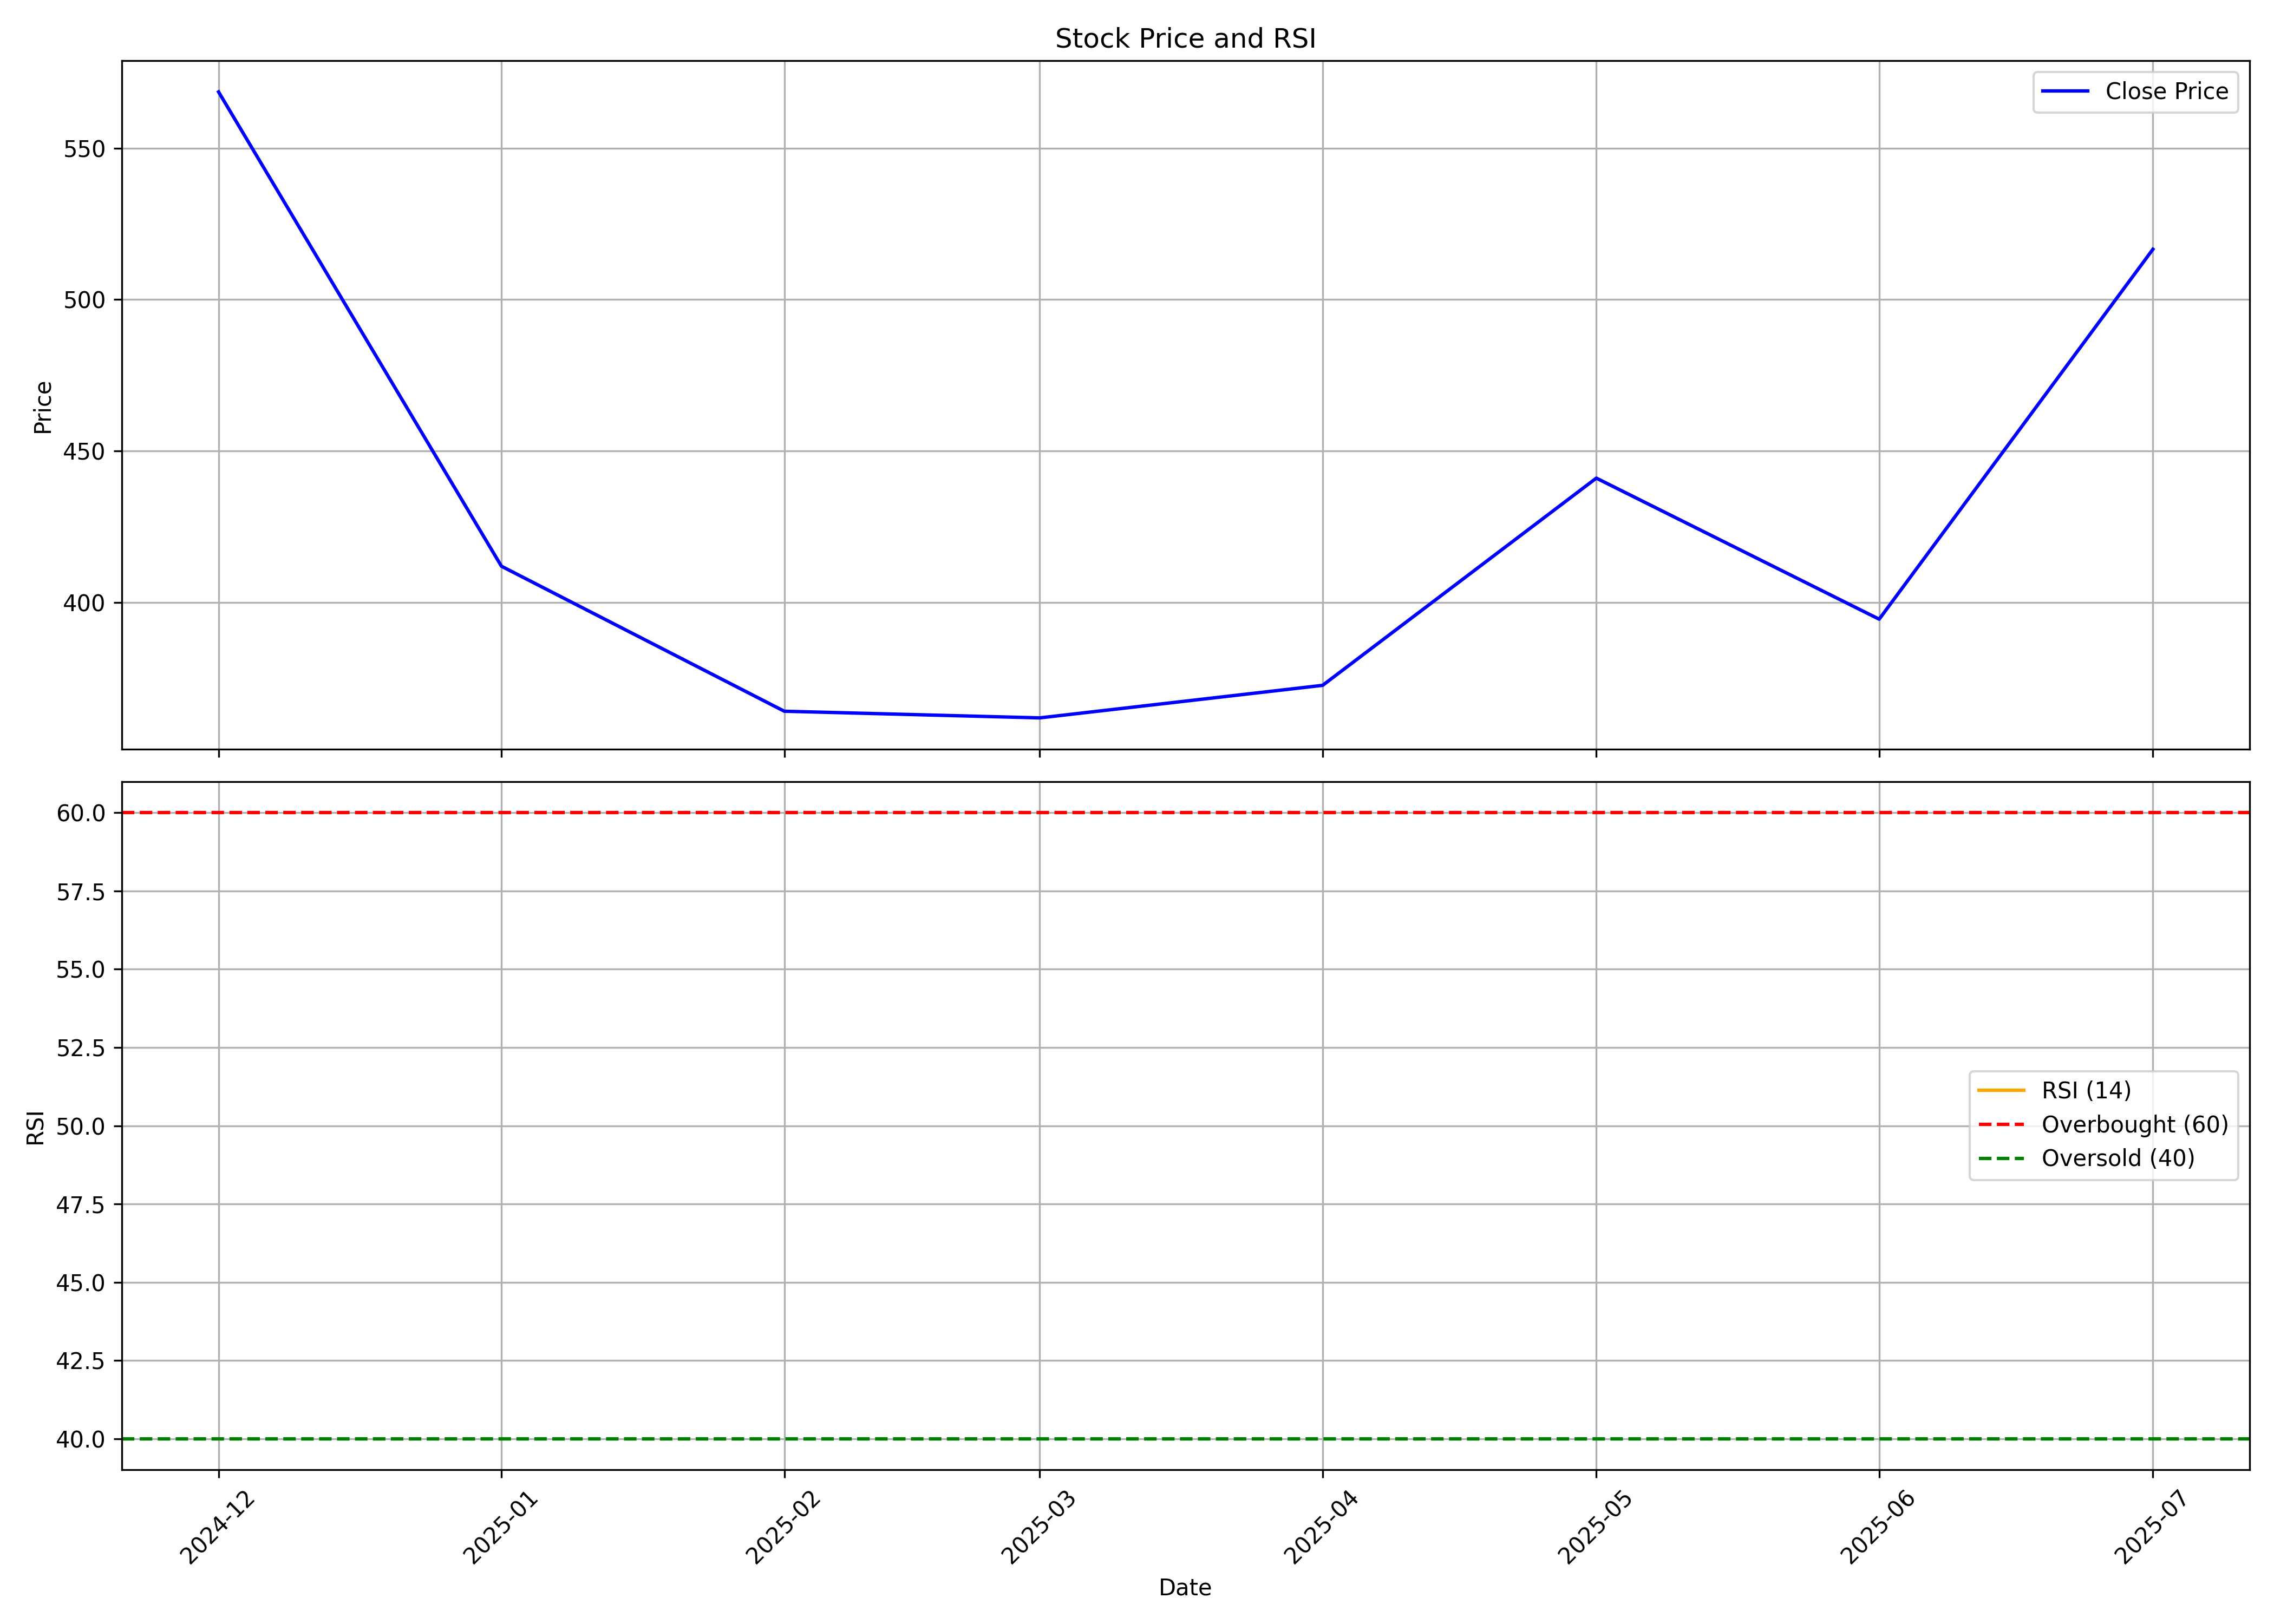

Values plotted in this chart, from the file beside it:
, date, symbol, open, high, low, close, volume, rsi
0, 2024-12-01, MAMATA, 600.0, 630.0, 568.6, 568.6, 3169056, 
1, 2025-01-01, MAMATA, 540.2, 567.2, 373.5, 411.9, 25055976, 
2, 2025-02-01, MAMATA, 415.5, 473.0, 358.2, 364.0, 7319895, 
3, 2025-03-01, MAMATA, 369.0, 422.8, 335.1, 361.8, 9333684, 
4, 2025-04-01, MAMATA, 363, 395, 311.5, 372.5, 4596796, 
5, 2025-05-01, MAMATA, 372.5, 474.1, 332.0, 441.0, 10218820, 
6, 2025-06-01, MAMATA, 440.0, 484.2, 386.5, 394.4, 8071189, 
7, 2025-07-01, MAMATA, 396.4, 528.8, 389.6, 516.6, 70928727, 
